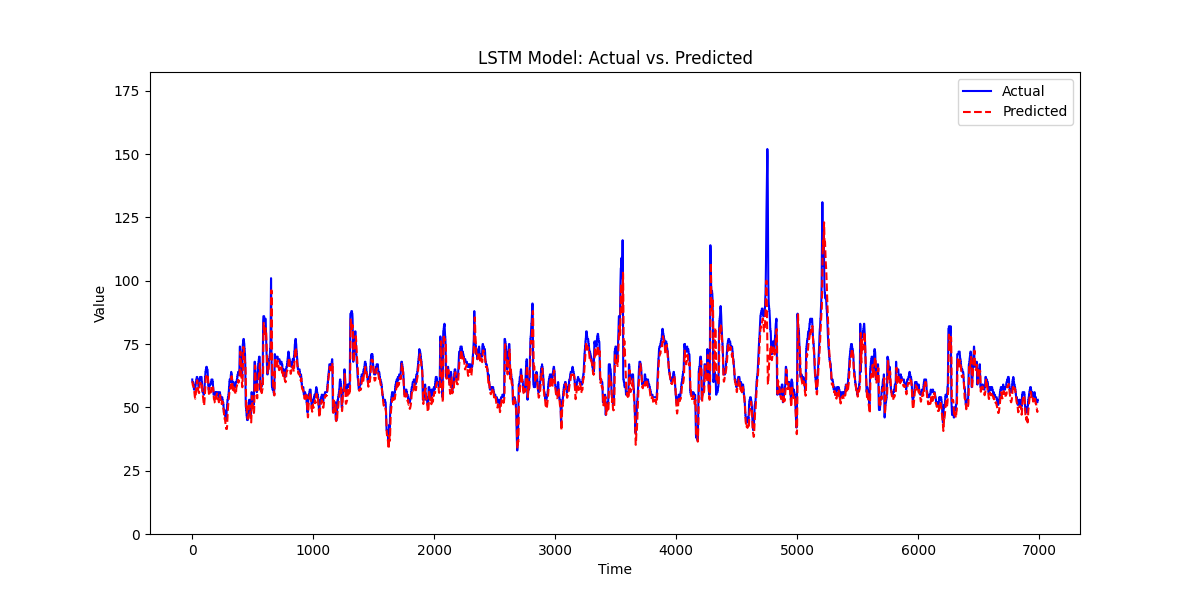

Values plotted in this chart, from the file beside it:
, prediction, actual
0, 60.28, 61.0
1, 59.8, 60.0
2, 59.63, 60.0
3, 59.24, 60.0
4, 58.85, 60.0
5, 58.66, 60.0
6, 58.68, 60.0
7, 58.71, 60.0
8, 58.79, 59.0
9, 58.84, 59.0
10, 58.64, 59.0
11, 58.36, 58.0
12, 58.05, 58.0
13, 57.58, 58.0
14, 57.36, 57.0
15, 57.15, 57.0
16, 56.71, 57.0
17, 56.18, 57.0
18, 55.71, 57.0
19, 55.24, 57.0
20, 54.76, 57.0
21, 54.28, 57.0
22, 54.09, 57.0
23, 53.85, 57.0
24, 53.46, 57.0
25, 53.46, 58.0
26, 53.7, 58.0
27, 54.12, 59.0
28, 54.56, 59.0
29, 55.24, 60.0
30, 55.96, 60.0
31, 56.78, 60.0
32, 57.47, 60.0
33, 58.01, 61.0
34, 58.23, 61.0
35, 58.69, 61.0
36, 59.14, 61.0
37, 59.67, 62.0
38, 59.93, 62.0
39, 60.38, 62.0
40, 60.67, 62.0
41, 60.69, 62.0
42, 60.34, 61.0
43, 59.83, 61.0
44, 59.05, 61.0
45, 58.31, 61.0
46, 57.74, 61.0
47, 57.29, 61.0
48, 57.07, 61.0
49, 56.9, 60.0
50, 56.7, 60.0
51, 56.35, 59.0
52, 56.06, 59.0
53, 56.09, 58.0
54, 56.08, 58.0
55, 55.84, 59.0
56, 55.62, 59.0
57, 55.76, 60.0
58, 56.09, 60.0
59, 56.95, 60.0
... 6,929 more rows
